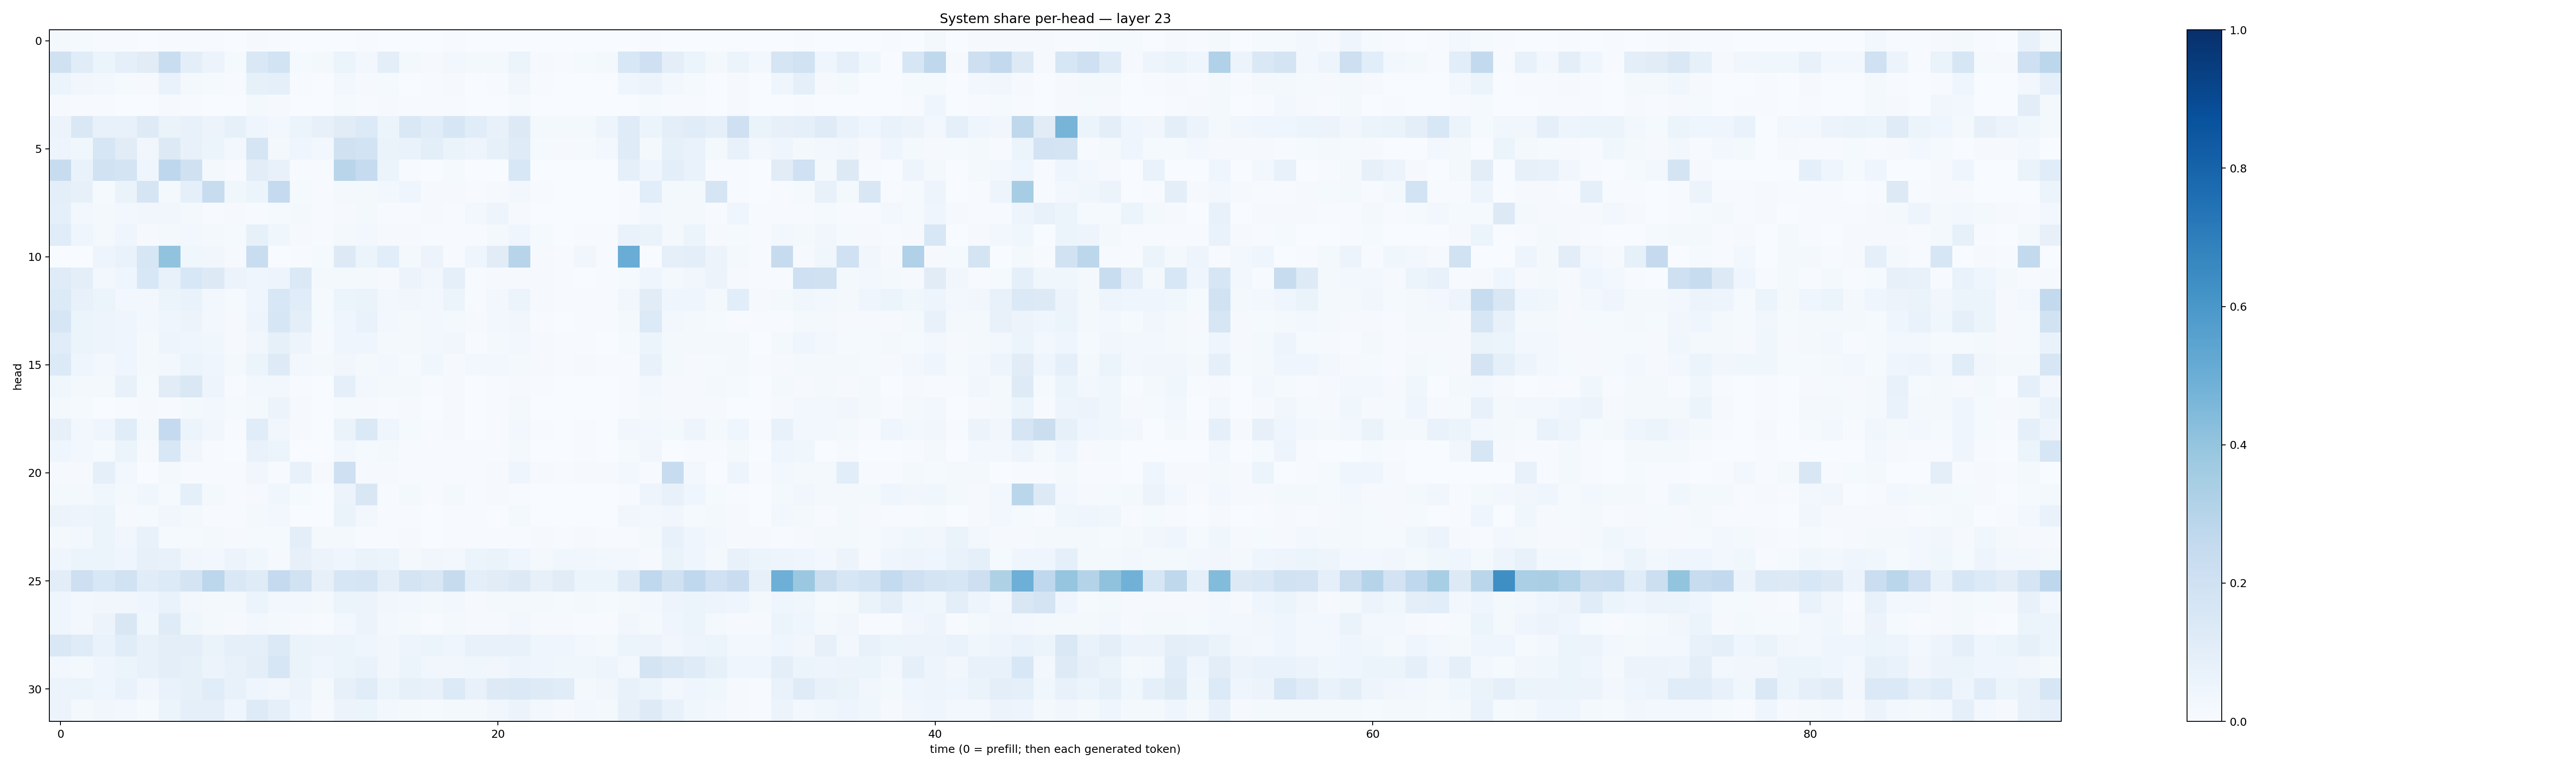

Source data for this figure (header and first rows):
0.021382518, 0.013694537, 0.0040719425, 0.004255896, 0.0018462908, 0.005361045, 0.0076022237, 0.0057703224, 0.003060894, 0.009098841, 0.0052187424, 0.0018044023, 0.00049222045, 0.0037125566, 0.0040655998, 0.0017122319, 0.0024622665, 0.0021674868, 0.004313551, 0.0027916192, 0.0010777926, 0.0021246101, 0.0010420096, 0.0010249895
0.1992, 0.1134, 0.05901, 0.08716, 0.111, 0.2318, 0.101, 0.05526, 0.01543, 0.144, 0.1863, 0.0119, 0.02205, 0.05984, 0.02643, 0.09669, 0.01768, 0.01118, 0.03091, 0.02106, 0.01747, 0.06089, 0.01036, 0.006568
0.06077, 0.03156, 0.025, 0.01561, 0.009344, 0.06942, 0.01789, 0.0133, 0.006056, 0.08478, 0.09235, 0.005564, 0.002066, 0.0303, 0.01048, 0.0143, 0.00353, 0.004595, 0.01033, 0.00285, 0.006128, 0.03372, 0.004298, 0.001482
0.008375, 0.004882, 0.005269, 0.00359, 0.001337, 0.008041, 0.004665, 0.003139, 0.002786, 0.01791, 0.01004, 0.003142, 0.0009634, 0.01242, 0.00415, 0.0104, 0.004419, 0.005628, 0.007209, 0.001367, 0.002514, 0.0135, 0.001296, 0.0006337
0.05715, 0.1474, 0.07778, 0.07524, 0.1243, 0.06461, 0.07531, 0.05676, 0.08416, 0.04137, 0.02582, 0.05248, 0.07842, 0.1116, 0.1358, 0.05957, 0.1458, 0.1139, 0.164, 0.1164, 0.07278, 0.1274, 0.01877, 0.0229
0.04966, 0.03833, 0.1572, 0.1118, 0.03211, 0.1269, 0.07748, 0.05384, 0.02932, 0.1678, 0.01821, 0.0462, 0.02441, 0.1965, 0.1872, 0.06351, 0.06789, 0.09829, 0.06463, 0.0494, 0.08581, 0.1193, 0.01339, 0.008446
0.2408, 0.06883, 0.1888, 0.1748, 0.04353, 0.2759, 0.196, 0.01789, 0.00748, 0.1036, 0.07216, 0.00576, 0.004967, 0.2924, 0.2492, 0.05891, 0.006475, 0.002238, 0.01306, 0.001678, 0.002344, 0.1559, 0.0007414, 0.001012
0.1004, 0.07875, 0.01335, 0.06255, 0.1659, 0.02308, 0.08719, 0.2393, 0.03789, 0.05138, 0.2528, 0.0156, 0.007183, 0.01705, 0.01671, 0.02726, 0.04111, 0.008949, 0.01119, 0.004434, 0.007864, 0.02646, 0.005001, 0.002538
0.0896, 0.02914, 0.01681, 0.02849, 0.03493, 0.03494, 0.02112, 0.006982, 0.008042, 0.005328, 0.01408, 0.01569, 0.005891, 0.009308, 0.02156, 0.007161, 0.00743, 0.009382, 0.007019, 0.0247, 0.0506, 0.008609, 0.003153, 0.002069
0.1139, 0.04339, 0.01575, 0.03957, 0.008806, 0.02232, 0.02591, 0.01584, 0.01376, 0.08592, 0.03619, 0.008749, 0.006135, 0.01755, 0.02566, 0.0101, 0.008895, 0.006559, 0.006623, 0.006022, 0.0172, 0.04364, 0.01318, 0.00194
0.003379, 0.003076, 0.04877, 0.06797, 0.1618, 0.4036, 0.03753, 0.03495, 0.008762, 0.2324, 0.003143, 0.007609, 0.01197, 0.1304, 0.06128, 0.109, 0.01791, 0.05708, 0.007253, 0.0454, 0.1132, 0.2948, 0.01148, 0.004441
0.1195, 0.09525, 0.02588, 0.04334, 0.1527, 0.07337, 0.155, 0.1276, 0.05814, 0.04458, 0.04857, 0.1382, 0.02318, 0.01713, 0.02217, 0.008198, 0.0549, 0.03284, 0.09031, 0.006506, 0.009831, 0.01088, 0.01062, 0.005109
0.1357, 0.0772, 0.06069, 0.02646, 0.02508, 0.06176, 0.06849, 0.02949, 0.01302, 0.04356, 0.1535, 0.1148, 0.01336, 0.06187, 0.06376, 0.03098, 0.0346, 0.02437, 0.05174, 0.007187, 0.02422, 0.05872, 0.008153, 0.004431
0.1611, 0.05146, 0.04947, 0.04213, 0.02743, 0.04365, 0.0552, 0.02515, 0.009381, 0.05061, 0.1595, 0.1006, 0.01274, 0.04189, 0.06842, 0.02896, 0.01787, 0.02661, 0.02335, 0.01115, 0.03107, 0.03252, 0.006451, 0.001282
0.1156, 0.05893, 0.04895, 0.04211, 0.01932, 0.05003, 0.0404, 0.03571, 0.01124, 0.03299, 0.08412, 0.04963, 0.01126, 0.04403, 0.04021, 0.01804, 0.01888, 0.02815, 0.03439, 0.007708, 0.02056, 0.02999, 0.008566, 0.004072
0.1363, 0.04151, 0.02584, 0.04665, 0.01916, 0.02376, 0.06133, 0.0425, 0.02148, 0.06007, 0.1213, 0.02738, 0.0162, 0.03456, 0.02148, 0.02854, 0.01343, 0.03819, 0.01171, 0.03063, 0.02694, 0.02268, 0.009802, 0.007384
0.03775, 0.01787, 0.01959, 0.07181, 0.01509, 0.1123, 0.1414, 0.05018, 0.005176, 0.02512, 0.02813, 0.007682, 0.00275, 0.08763, 0.02641, 0.01662, 0.01671, 0.005321, 0.007887, 0.003751, 0.005054, 0.009918, 0.004029, 0.001885
0.01992, 0.01454, 0.002911, 0.007508, 0.008319, 0.006788, 0.01629, 0.02896, 0.013, 0.02323, 0.05636, 0.01072, 0.003809, 0.01222, 0.009245, 0.006775, 0.009871, 0.003668, 0.008038, 0.003688, 0.005049, 0.01863, 0.002995, 0.002121
0.08068, 0.02349, 0.04027, 0.1157, 0.02223, 0.2532, 0.05087, 0.03215, 0.005837, 0.1141, 0.03421, 0.00965, 0.002542, 0.06251, 0.1405, 0.03921, 0.01445, 0.005832, 0.01152, 0.003109, 0.007534, 0.0254, 0.007033, 0.002167
0.0409, 0.02484, 0.01217, 0.05978, 0.01007, 0.1541, 0.0331, 0.005934, 0.003599, 0.06817, 0.05225, 0.001519, 0.002146, 0.02611, 0.01475, 0.01657, 0.004153, 0.00457, 0.007579, 0.00394, 0.005613, 0.02075, 0.003133, 0.001952
0.008968, 0.01078, 0.0926, 0.02785, 0.002613, 0.0226, 0.004242, 0.003978, 0.004829, 0.03183, 0.00415, 0.07468, 0.009156, 0.205, 0.007986, 0.01051, 0.007076, 0.005788, 0.005496, 0.005445, 0.008498, 0.04529, 0.008849, 0.00415
0.01682, 0.01851, 0.03665, 0.01685, 0.03538, 0.01209, 0.08778, 0.02019, 0.006787, 0.01077, 0.03717, 0.01441, 0.00268, 0.05655, 0.1514, 0.005608, 0.01939, 0.004422, 0.0162, 0.00488, 0.008662, 0.005384, 0.003415, 0.001526
0.05681, 0.04802, 0.05226, 0.01163, 0.01192, 0.03159, 0.01647, 0.006793, 0.004175, 0.01768, 0.02845, 0.002564, 0.001816, 0.06348, 0.02908, 0.006214, 0.005344, 0.002324, 0.006804, 0.006012, 0.003841, 0.01966, 0.001985, 0.001613
0.01981, 0.02925, 0.05166, 0.03471, 0.07274, 0.0121, 0.01354, 0.01703, 0.01039, 0.01542, 0.0152, 0.09683, 0.02209, 0.02209, 0.00694, 0.005358, 0.008648, 0.003632, 0.004615, 0.005802, 0.006617, 0.005109, 0.008776, 0.00634
0.04147, 0.05957, 0.06171, 0.04548, 0.08045, 0.07698, 0.03441, 0.02806, 0.05801, 0.03733, 0.008099, 0.08168, 0.05564, 0.04398, 0.06487, 0.05949, 0.02039, 0.03376, 0.02567, 0.05105, 0.06432, 0.04299, 0.02267, 0.03756
0.102, 0.2121, 0.1541, 0.1941, 0.1135, 0.1354, 0.1753, 0.279, 0.1441, 0.1173, 0.2533, 0.1896, 0.07862, 0.1632, 0.1718, 0.1001, 0.1771, 0.1491, 0.2461, 0.09768, 0.1095, 0.1311, 0.07874, 0.1109
0.04399, 0.02896, 0.03299, 0.03506, 0.04255, 0.07028, 0.02692, 0.02016, 0.02066, 0.05319, 0.0241, 0.02637, 0.01686, 0.05926, 0.05792, 0.03385, 0.02973, 0.017, 0.02402, 0.007991, 0.02177, 0.01755, 0.01948, 0.01385
0.04296, 0.02697, 0.05623, 0.1508, 0.03684, 0.1175, 0.03589, 0.017, 0.008546, 0.03038, 0.02152, 0.008744, 0.004863, 0.02819, 0.05573, 0.02568, 0.01879, 0.007629, 0.01953, 0.008353, 0.009516, 0.02767, 0.01136, 0.008248
0.1424, 0.1205, 0.06921, 0.1163, 0.0708, 0.09568, 0.09637, 0.06613, 0.08621, 0.09205, 0.1388, 0.06572, 0.05829, 0.05454, 0.04084, 0.03383, 0.04984, 0.06039, 0.04464, 0.07492, 0.07812, 0.07121, 0.04506, 0.04442
0.02908, 0.01882, 0.03948, 0.05974, 0.07322, 0.09771, 0.08295, 0.05842, 0.07053, 0.0953, 0.1623, 0.06631, 0.04171, 0.0608, 0.06881, 0.03475, 0.0517, 0.03346, 0.0348, 0.03763, 0.03485, 0.04793, 0.04538, 0.03714
0.05602, 0.05126, 0.03935, 0.06821, 0.03289, 0.06692, 0.08276, 0.1148, 0.07484, 0.04386, 0.0338, 0.0564, 0.021, 0.07912, 0.1159, 0.0537, 0.08589, 0.07075, 0.1346, 0.07406, 0.1293, 0.1391, 0.1227, 0.1138
0.05699, 0.02212, 0.03514, 0.02826, 0.01249, 0.05286, 0.09152, 0.08832, 0.04135, 0.1239, 0.08949, 0.04218, 0.008626, 0.05627, 0.05116, 0.02425, 0.02221, 0.01286, 0.01593, 0.01897, 0.03444, 0.05687, 0.0248, 0.00994
